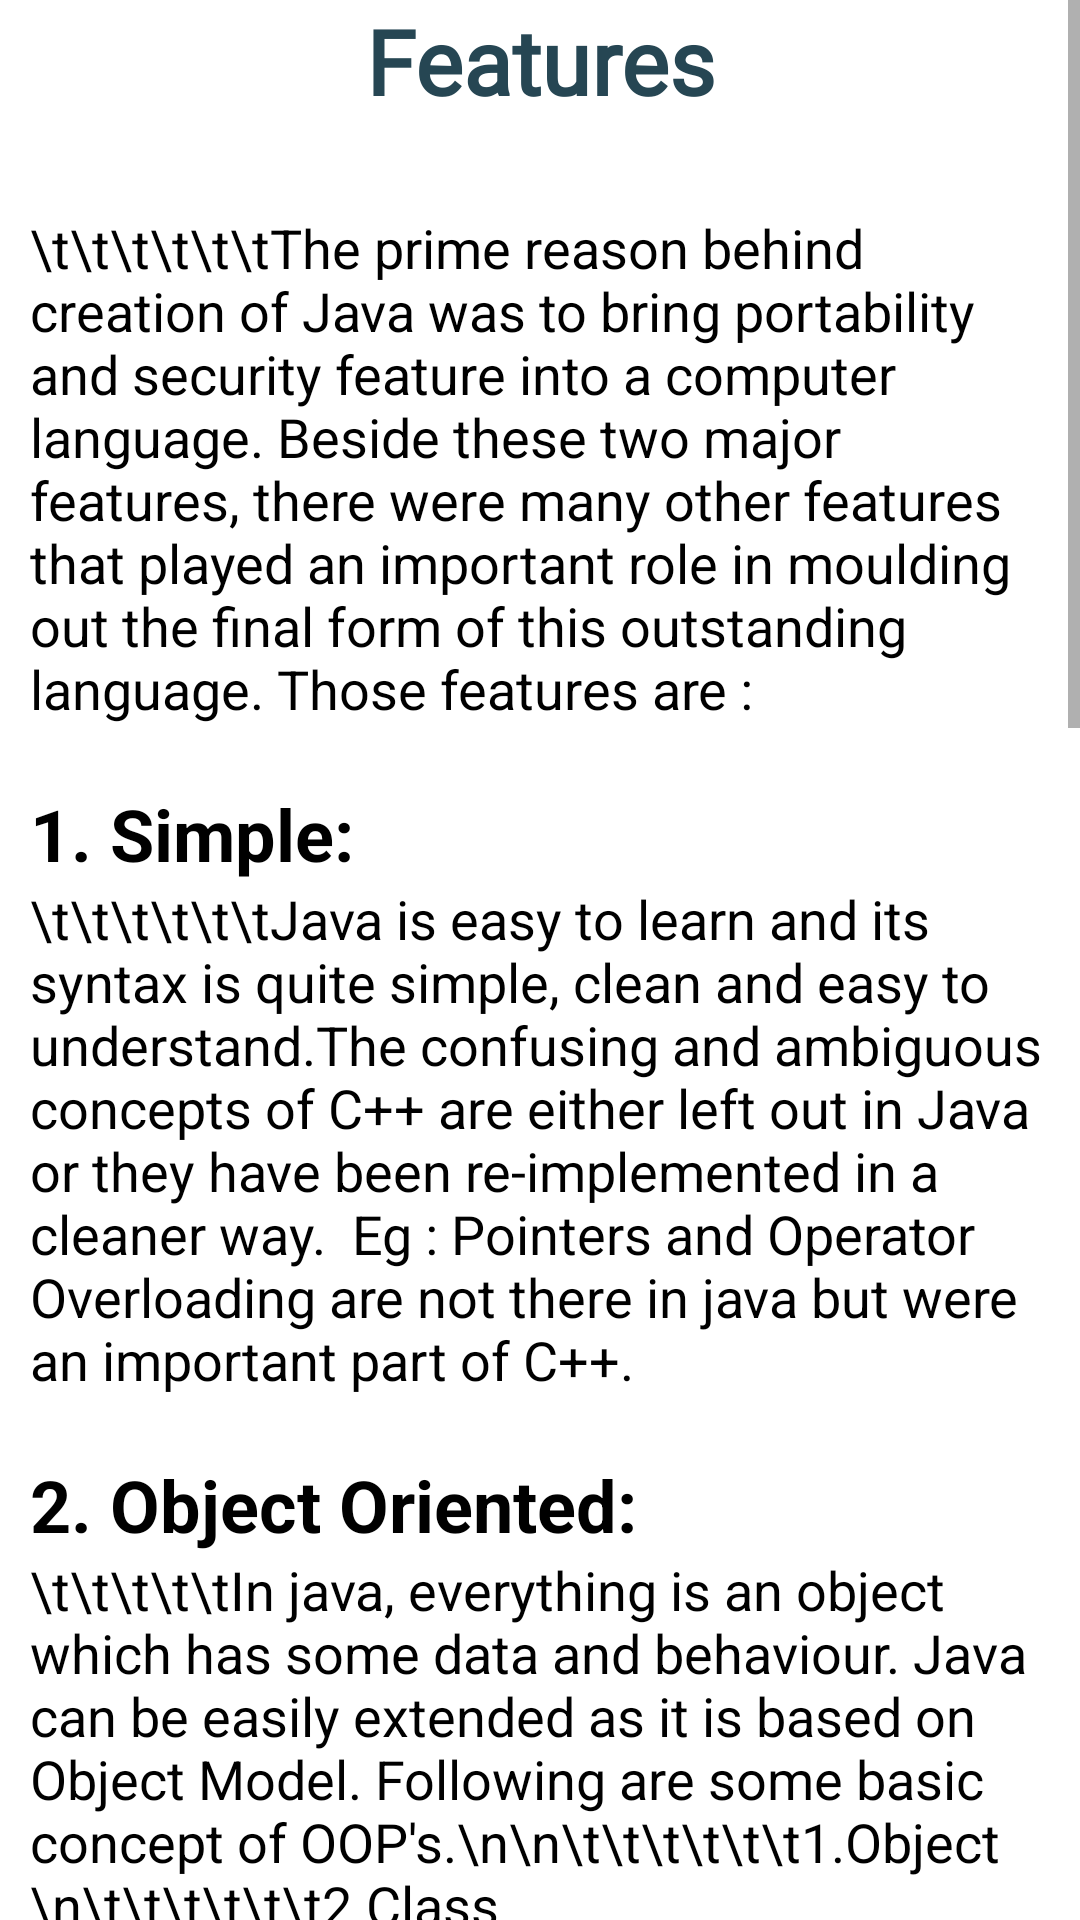

Here is an Android app screen rendered from its layout file. Give the layout XML and the strings, colors and styles it references.
<!-- AndroidManifest.xml: application theme Theme.CodeJava -->
<!-- res/layout/fragment_features.xml -->
<?xml version="1.0" encoding="utf-8"?>
<FrameLayout xmlns:android="http://schemas.android.com/apk/res/android"
    xmlns:tools="http://schemas.android.com/tools"
    android:layout_width="match_parent"
    android:layout_height="match_parent"
    android:layout_marginTop="10dp"
    tools:context=".fragments.FeaturesFragment">

    <ScrollView
        android:layout_width="match_parent"
        android:layout_height="match_parent">

        <LinearLayout
            android:layout_width="match_parent"
            android:layout_height="wrap_content"
            android:orientation="vertical">

            <TextView
                android:id="@+id/feature"
                android:layout_width="match_parent"
                android:layout_height="wrap_content"
                android:fontFamily="@font/aclonica"
                android:gravity="center"
                android:text="@string/features"
                android:textColor="@color/master"
                android:textSize="30sp"
                android:textStyle="bold" />

            <TextView
                android:id="@+id/textView16"
                android:layout_width="match_parent"
                android:layout_height="wrap_content"
                android:layout_marginStart="10dp"
                android:layout_marginTop="30dp"
                android:layout_marginEnd="10dp"
                android:text="\t\t\t\t\t\tThe prime reason behind creation of Java was to bring portability and security feature into a computer language. Beside these two major features, there were many other features that played an important role in moulding out the final form of this outstanding language. Those features are :"
                android:textColor="#000000"
                android:textSize="18sp" />

            <TextView
                android:id="@+id/simple"
                android:layout_width="match_parent"
                android:layout_height="wrap_content"
                android:layout_marginStart="10dp"
                android:layout_marginTop="20dp"
                android:text="@string/_1_simple"
                android:textColor="#000000"
                android:textSize="24sp"
                android:textStyle="bold" />

            <TextView
                android:id="@+id/textView18"
                android:layout_width="match_parent"
                android:layout_height="wrap_content"
                android:layout_marginStart="10dp"
                android:layout_marginEnd="10dp"
                android:text="\t\t\t\t\t\tJava is easy to learn and its syntax is quite simple, clean and easy to understand.The confusing and ambiguous concepts of C++ are either left out in Java or they have been re-implemented in a cleaner way.  Eg : Pointers and Operator Overloading are not there in java but were an important part of C++."
                android:textColor="#000000"
                android:textSize="18sp" />

            <TextView
                android:id="@+id/objectorin"
                android:layout_width="match_parent"
                android:layout_height="wrap_content"
                android:layout_marginStart="10dp"
                android:layout_marginTop="20dp"
                android:text="@string/object_oriented"
                android:textColor="#000000"
                android:textSize="24sp"
                android:textStyle="bold" />

            <TextView
                android:id="@+id/textView20"
                android:layout_width="match_parent"
                android:layout_height="wrap_content"
                android:layout_marginStart="10dp"
                android:layout_marginEnd="10dp"
                android:text="\t\t\t\t\tIn java, everything is an object which has some data and behaviour. Java can be easily extended as it is based on Object Model. Following are some basic concept of OOP's.\n\n\t\t\t\t\t\t1.Object \n\t\t\t\t\t\t2.Class \n\t\t\t\t\t\t3.Inheritance \n\t\t\t\t\t\t4.Polymorphism \n\t\t\t\t\t\t5.Abstraction \n\t\t\t\t\t\t6.Encapsulation"
                android:textColor="#000000"
                android:textSize="18sp" />

            <TextView
                android:id="@+id/robhust"
                android:layout_width="match_parent"
                android:layout_height="wrap_content"
                android:layout_marginStart="10dp"
                android:layout_marginTop="20dp"
                android:text="@string/_3_robust"
                android:textColor="#000000"
                android:textSize="24sp"
                android:textStyle="bold" />

            <TextView
                android:id="@+id/textView22"
                android:layout_width="match_parent"
                android:layout_height="wrap_content"
                android:layout_marginStart="10dp"
                android:layout_marginEnd="10dp"
                android:text="\t\t\t\t\t\tJava makes an effort to eliminate error prone codes by emphasizing mainly on compile time error checking and runtime checking. But the main areas which Java improved were Memory Management and mishandled Exceptions by introducing automatic Garbage Collector and Exception Handling."
                android:textColor="#000000"
                android:textSize="18sp" />

            <TextView
                android:id="@+id/platform"
                android:layout_width="match_parent"
                android:layout_height="wrap_content"
                android:layout_marginStart="10dp"
                android:layout_marginTop="20dp"
                android:text="@string/_4_platform_independent"
                android:textColor="#000000"
                android:textSize="24sp"
                android:textStyle="bold" />

            <TextView
                android:id="@+id/textView23"
                android:layout_width="match_parent"
                android:layout_height="wrap_content"
                android:layout_marginStart="10dp"
                android:layout_marginEnd="10dp"
                android:text="\t\t\t\t\t\tUnlike other programming languages such as C, C++ etc which are compiled into platform specific machines. Java is guaranteed to be write-once, run-anywhere language.  On compilation Java program is compiled into bytecode. This bytecode is platform independent and can be run on any machine, plus this bytecode format also provide security. Any machine with Java Runtime Environment can run Java Programs.  "
                android:textColor="#000000"
                android:textSize="18sp" />

            <TextView
                android:id="@+id/secure"
                android:layout_width="match_parent"
                android:layout_height="wrap_content"
                android:layout_marginStart="10dp"
                android:layout_marginTop="20dp"
                android:text="@string/_5_secure"
                android:textColor="#000000"
                android:textSize="24sp"
                android:textStyle="bold" />

            <TextView
                android:id="@+id/textView24"
                android:layout_width="match_parent"
                android:layout_height="wrap_content"
                android:layout_marginStart="10dp"
                android:layout_marginEnd="10dp"
                android:text="\t\t\t\t\t\tWhen it comes to security, Java is always the first choice. With java secure features it enable us to develop virus free, temper free system. Java program always runs in Java runtime environment with almost null interaction with system OS, hence it is more secure."
                android:textColor="#000000"
                android:textSize="18sp" />

            <TextView
                android:id="@+id/multi"
                android:layout_width="match_parent"
                android:layout_height="wrap_content"
                android:layout_marginStart="10dp"
                android:layout_marginTop="20dp"
                android:text="@string/_6_multi_threading"
                android:textColor="#000000"
                android:textSize="24sp"
                android:textStyle="bold" />

            <TextView
                android:id="@+id/textView25"
                android:layout_width="match_parent"
                android:layout_height="wrap_content"
                android:layout_marginStart="10dp"
                android:layout_marginEnd="10dp"
                android:text="\t\t\t\t\t\tJava multithreading feature makes it possible to write program that can do many tasks simultaneously. Benefit of multithreading is that it utilizes same memory and other resources to execute multiple threads at the same time, like While typing, grammatical errors are checked along."
                android:textColor="#000000"
                android:textSize="18sp" />

        </LinearLayout>
    </ScrollView>
</FrameLayout>
<!-- resources referenced by this layout -->
<resources>
  <color name="master">#264653</color>
  <string name="_1_simple">1. Simple:</string>
  <string name="_3_robust">3. Robust:</string>
  <string name="_4_platform_independent">4. Platform Independent:</string>
  <string name="_5_secure">5. Secure:</string>
  <string name="_6_multi_threading">6. Multi Threading:</string>
  <string name="features">Features</string>
  <string name="object_oriented">2. Object Oriented:</string>
  <style name="Theme.CodeJava" parent="Theme.MaterialComponents.DayNight.NoActionBar">
          
          <item name="colorPrimary">@color/master</item>
          <item name="colorPrimaryVariant">@color/bg</item>
          <item name="colorOnPrimary">@color/white</item>
          
          <item name="colorSecondary">@color/slave</item>
          <item name="colorSecondaryVariant">#B6573F</item>
          <item name="colorOnSecondary">@color/white</item>
          
          <item name="android:statusBarColor" tools:targetApi="l">@color/master</item>
          
      </style>
  <color name="bg">#18282E</color>
  <color name="white">#FFFFFFFF</color>
  <color name="slave">#e76f51</color>
</resources>
